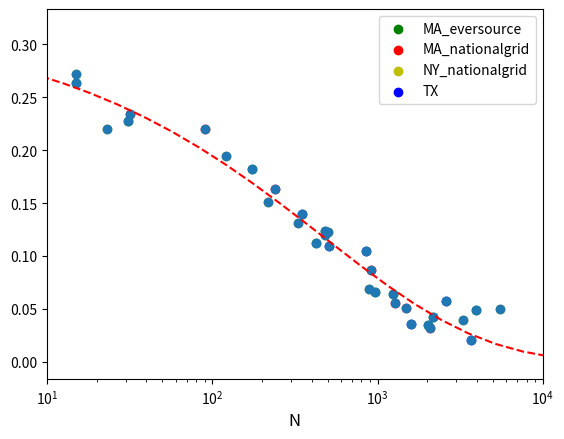

The matplotlib source for this figure:
from scipy.optimize import curve_fit
import matplotlib.pyplot as plt
import numpy as np

#0
x0 = [1236, 3966, 479, 964, 2163, 2023, 423, 175,   15, 31]
y0 =  [0.1278, 0.09847403, 0.24790259, 0.13300674, 0.08600513, 0.07065694,0.22535507, 0.36429053,   0.5279988, 0.45549261 ]
#1
x1 = [239, 91, 1279, 2070, 916, 1489,    32]
y1 = [0.3262, 0.44064891, 0.1107, 0.0637, 0.1738, 0.1029,   0.467794558224032]
#2
x2 = [218, 121, 5510, 888, 479,  3310, 505, 332,   23, 15]
y2 = [0.3020065, 0.3895091, 0.0995, 0.1383, 0.2401, 0.07891817, 0.2454,0.2634048,   0.43956875, 0.54482764]

#3 tx
x3 = [1600, 3673,2588, 508, 350, 847]
y3 = [0.07172562, 0.041314, 0.11459873, 0.21928673, 0.27913517, 0.20910224]

y0 = [i/2 for i in y0]
y1 = [i/2 for i in y1]
y2 = [i/2 for i in y2]
y3 = [i/2 for i in y3]

ax = plt.subplot()
plt.scatter(x0,y0,c='g')#0
plt.scatter(x1,y1,c='r')#1
plt.scatter(x2,y2,c='y')#2
plt.scatter(x3,y3,c='b')#3TX
plt.legend(['MA_eversource',"MA_nationalgrid","NY_nationalgrid","TX"])
ax.set_xscale('log')
ax.set_xlabel('N',fontsize=12)
plt.xlim(10,10**4)


def func(x, a, b, c):
    return a * np.exp(-(c * x) ** b)


x = x0 + x1 + x2 + x3
y = y0 + y1 + y2 + y3
popt, pcov = curve_fit(func, x, y, bounds=([0, 0, 0], [1., 1., 1.]))
print(popt[0], popt[1], popt[2])
xdata = np.linspace(-2, 6, 50)
xdata = [10 ** i for i in xdata]
yfit = [func(i, popt[0], popt[1], popt[2]) for i in xdata]
plt.plot(xdata, yfit, 'r--')
ax = plt.subplot()
plt.scatter(x, y)
ax.set_xscale('log')